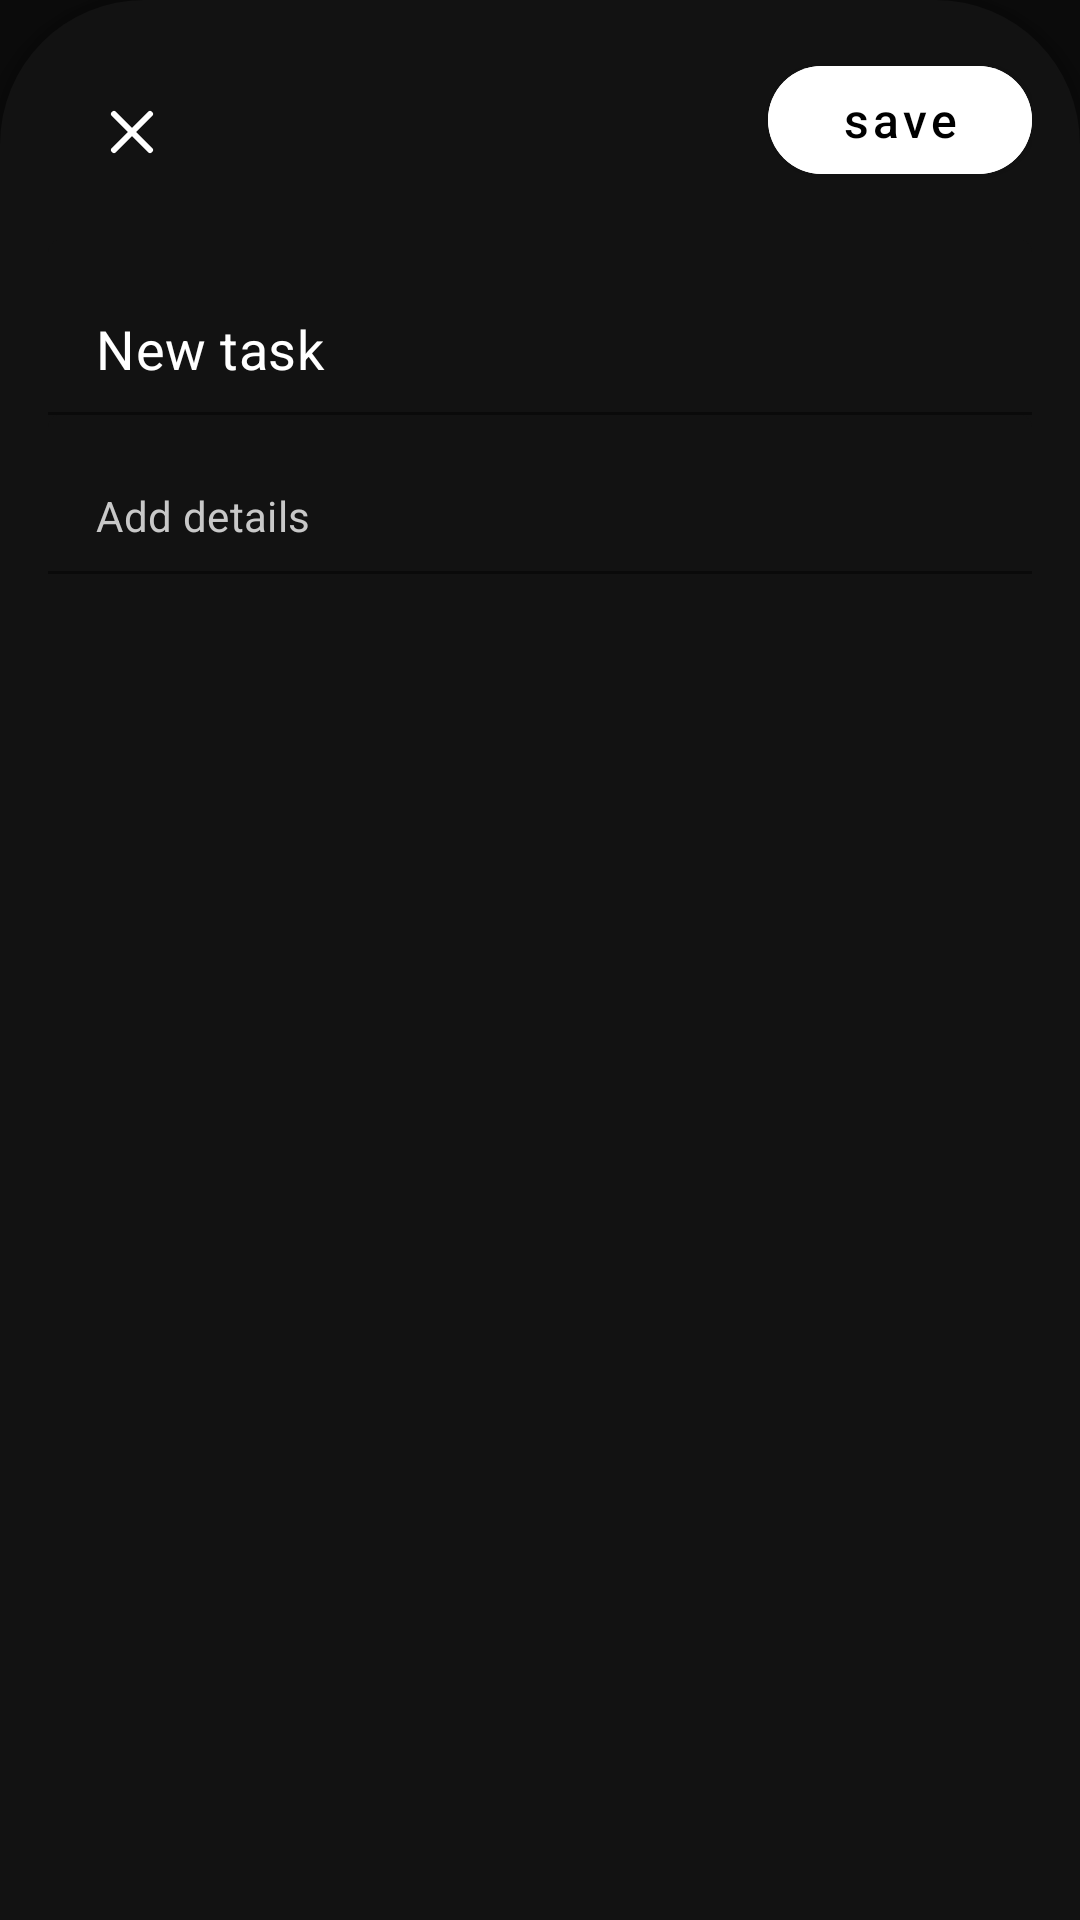

Produce the Android XML layout that renders to this screen, including the resource entries it uses.
<!-- AndroidManifest.xml: application theme Theme.Wavey -->
<!-- res/layout/note_form.xml -->
<?xml version="1.0" encoding="utf-8"?>
<androidx.core.widget.NestedScrollView xmlns:android="http://schemas.android.com/apk/res/android"
    xmlns:app="http://schemas.android.com/apk/res-auto"
    xmlns:tools="http://schemas.android.com/tools"
    android:id="@+id/bottomSheetNote"
    android:layout_width="match_parent"
    android:layout_height="match_parent"
    android:background="@drawable/bg_bottom_sheet"
    android:elevation="8dp"
    app:behavior_hideable="true"
    app:behavior_peekHeight="0dp"
    app:behavior_halfExpandedRatio="0.6"
    app:behavior_fitToContents="false"
    app:layout_behavior="com.google.android.material.bottomsheet.BottomSheetBehavior">

    <androidx.constraintlayout.widget.ConstraintLayout
        android:id="@+id/constraint"
        android:layout_width="match_parent"
        android:layout_height="wrap_content"
        android:padding="16dp">
        <com.google.android.material.button.MaterialButton
            android:id="@+id/btnSave"
            android:layout_width="wrap_content"
            android:layout_height="wrap_content"
            android:layout_marginBottom="14dp"
            android:backgroundTint="@color/white"
            android:text="@string/save"
            android:textAllCaps="false"
            android:textColor="@color/black"
            android:textSize="16sp"
            app:cornerRadius="24dp"
            app:layout_constraintEnd_toEndOf="parent"
            app:layout_constraintTop_toTopOf="parent"/>
        <com.google.android.material.button.MaterialButton
            android:id="@+id/closeButton"
            android:layout_width="56dp"
            android:layout_height="56dp"
            android:insetLeft="0dp"
            android:insetTop="0dp"
            android:insetRight="0dp"
            android:insetBottom="0dp"
            android:layout_marginBottom="14dp"
            app:icon="@drawable/ic_x"
            android:background="#00000000"
            app:cornerRadius="24dp"
            app:layout_constraintStart_toStartOf="parent"
            app:layout_constraintTop_toTopOf="parent" />

        <com.google.android.material.textfield.TextInputLayout
            android:id="@+id/tilNoteTitle"
            android:layout_width="match_parent"
            android:layout_height="wrap_content"
            android:layout_marginTop="8dp"
            android:hint="@string/note_title"
            app:hintTextColor="@color/very_light_pink"
            app:boxStrokeColor="@color/white"
            app:boxBackgroundColor="@color/lighter_main_bg"
            app:layout_constraintEnd_toEndOf="parent"
            app:layout_constraintStart_toStartOf="parent"
            app:startIconTint="@null"
            app:layout_constraintTop_toBottomOf="@+id/closeButton"
            app:hintEnabled="false">

            <com.google.android.material.textfield.TextInputEditText
                android:id="@+id/etNoteTitle"
                android:maxLength="30"
                android:textSize="18sp"
                android:textColor="@color/white"
                android:layout_width="match_parent"
                android:hint="@string/task_title"
                android:textColorHint="@color/white"
                android:layout_height="wrap_content"
                android:inputType="text" />
        </com.google.android.material.textfield.TextInputLayout>

        <com.google.android.material.textfield.TextInputLayout
            android:id="@+id/tilDetails"
            android:layout_width="match_parent"
            android:layout_height="wrap_content"
            android:hint="@string/note_detail"
            app:boxBackgroundColor="@color/lighter_main_bg"
            app:boxStrokeColor="@color/gray"
            app:layout_constraintEnd_toEndOf="parent"
            app:layout_constraintStart_toStartOf="parent"
            app:layout_constraintTop_toBottomOf="@+id/tilNoteTitle"
            app:hintEnabled="false">

            <com.google.android.material.textfield.TextInputEditText
                android:id="@+id/etDetails"
                android:textSize="14sp"
                android:textColor="@color/gray"
                android:layout_width="match_parent"
                android:layout_height="wrap_content"
                android:hint="@string/task_detail"
                android:textColorHint="@color/gray"
                android:inputType="text" />
        </com.google.android.material.textfield.TextInputLayout>




    </androidx.constraintlayout.widget.ConstraintLayout>
</androidx.core.widget.NestedScrollView>
<!-- resources referenced by this layout -->
<resources>
  <color name="black">#FF000000</color>
  <color name="gray">#FFc8c8c8</color>
  <color name="lighter_main_bg">#FF121212</color>
  <color name="very_light_pink">#fffb9eff</color>
  <color name="white">#FFFFFFFF</color>
  <!-- drawable bg_bottom_sheet (drawable) -->
  <?xml version="1.0" encoding="utf-8"?>
  <shape xmlns:android="http://schemas.android.com/apk/res/android"
      android:shape="rectangle">
      <solid android:color="@color/lighter_main_bg" />
      <corners
          android:topLeftRadius="48dp"
          android:topRightRadius="48dp"/>
  </shape>
  <!-- drawable ic_x (drawable) -->
  <vector xmlns:android="http://schemas.android.com/apk/res/android"
      android:width="24dp"
      android:height="24dp"
      android:viewportWidth="24"
      android:viewportHeight="24">
      <path
          android:strokeColor="@android:color/black"
          android:strokeWidth="2"
          android:strokeLineCap="round"
          android:strokeLineJoin="round"
          android:pathData="M18 6 6 18M6 6l12 12" />
  </vector>
  <string name="note_detail">Add details</string>
  <string name="note_title">New note</string>
  <string name="save">save</string>
  <string name="task_detail">Add details</string>
  <string name="task_title">New task</string>
  <style name="Theme.Wavey" parent="Theme.MaterialComponents.DayNight.NoActionBar">
          
          <item name="colorPrimary">@color/black</item>
          <item name="colorPrimaryVariant">@color/black</item>
          <item name="colorOnPrimary">@color/white</item>
          
          <item name="colorSecondary">@color/main_orange</item>
          <item name="colorSecondaryVariant">@color/darker_main_orange</item>
          <item name="colorOnSecondary">@color/white</item>
          
          <item name="android:statusBarColor">?attr/colorPrimaryVariant</item>
          
          <item name="android:navigationBarColor">@android:color/black</item>
  
          
          <item name="android:windowBackground">@color/main_bg</item>
          <item name="android:textColorHint">@color/white</item>
  
  
      </style>
  <color name="main_orange">#FFff610c</color>
  <color name="darker_main_orange">#FFcd510e</color>
  <color name="main_bg">#0b0b0b</color>
</resources>
